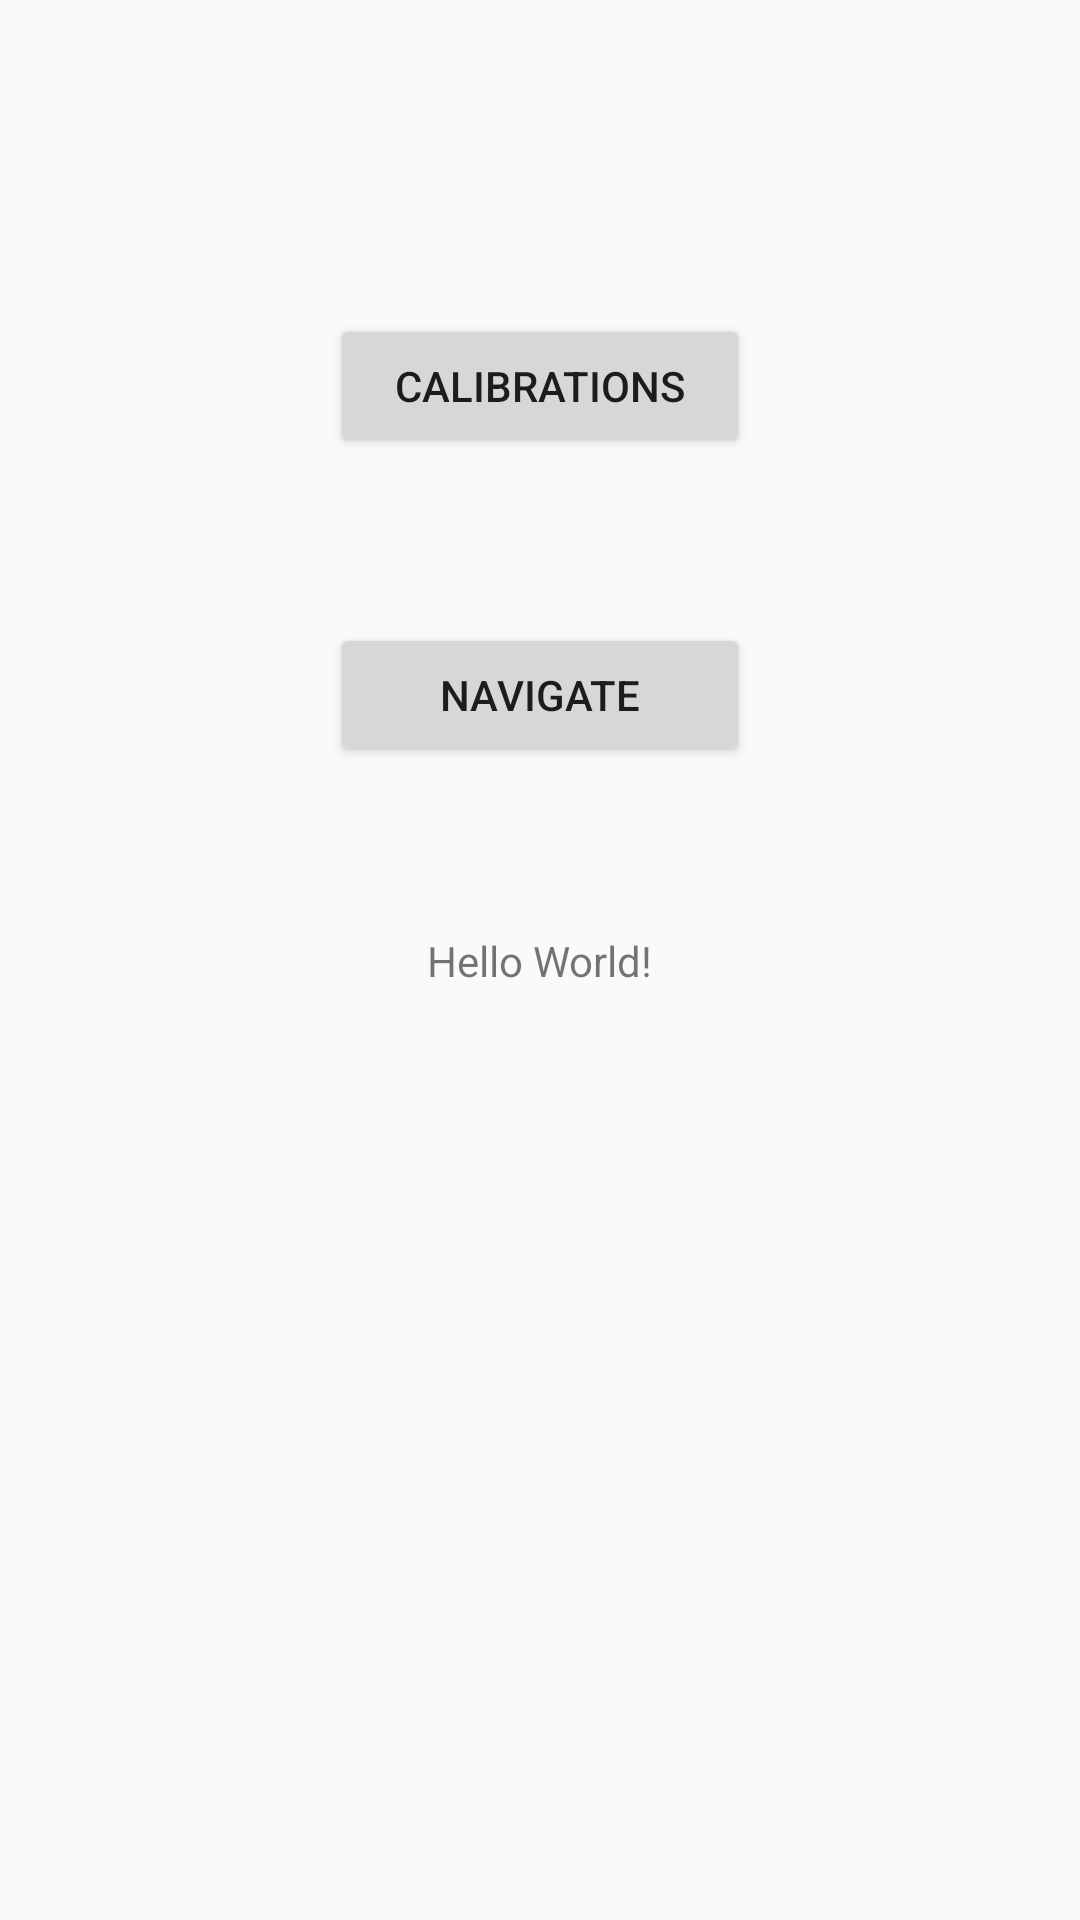

Android layout source for this screen:
<!-- AndroidManifest.xml: application theme AppTheme -->
<!-- res/layout/activity_main.xml -->
<?xml version="1.0" encoding="utf-8"?>
<android.support.constraint.ConstraintLayout xmlns:android="http://schemas.android.com/apk/res/android"
    xmlns:app="http://schemas.android.com/apk/res-auto"
    xmlns:tools="http://schemas.android.com/tools"
    android:layout_width="match_parent"
    android:layout_height="match_parent"
    tools:context=".MainActivity">

    <Button
        android:id="@+id/bnToCalibration"
        android:layout_width="0dp"
        android:layout_height="wrap_content"
        android:layout_marginBottom="55dp"
        android:layout_marginEnd="110dp"
        android:layout_marginLeft="110dp"
        android:layout_marginRight="110dp"
        android:layout_marginStart="110dp"
        android:text="@string/button_to_calibration"
        app:layout_constraintBottom_toTopOf="@+id/bnToNavigation"
        app:layout_constraintEnd_toEndOf="parent"
        app:layout_constraintStart_toStartOf="parent" />

    <Button
        android:id="@+id/bnToNavigation"
        android:layout_width="0dp"
        android:layout_height="wrap_content"
        android:layout_marginBottom="55dp"
        android:layout_marginEnd="110dp"
        android:layout_marginLeft="110dp"
        android:layout_marginRight="110dp"
        android:layout_marginStart="110dp"
        android:text="@string/button_to_navigation"
        app:layout_constraintBottom_toTopOf="@+id/tvCenter"
        app:layout_constraintEnd_toEndOf="parent"
        app:layout_constraintStart_toStartOf="parent" />

    <TextView
        android:id="@+id/tvCenter"
        android:layout_width="wrap_content"
        android:layout_height="wrap_content"
        android:text="Hello World!"
        app:layout_constraintBottom_toBottomOf="parent"
        app:layout_constraintLeft_toLeftOf="parent"
        app:layout_constraintRight_toRightOf="parent"
        app:layout_constraintTop_toTopOf="parent" />

</android.support.constraint.ConstraintLayout>
<!-- resources referenced by this layout -->
<resources>
  <string name="button_to_calibration">Calibrations</string>
  <string name="button_to_navigation">Navigate</string>
  <style name="AppTheme" parent="Theme.AppCompat.Light.DarkActionBar">
          
          <item name="colorPrimary">@color/colorPrimary</item>
          <item name="colorPrimaryDark">@color/colorPrimaryDark</item>
          <item name="colorAccent">@color/colorAccent</item>
      </style>
  <!-- not gathered from this repository: default colours our renderer supplied (Android Studio template values) -->
  <color name="colorPrimary">#FF6200EE</color>
  <color name="colorPrimaryDark">#FF3700B3</color>
  <color name="colorAccent">#FF03DAC5</color>
</resources>
